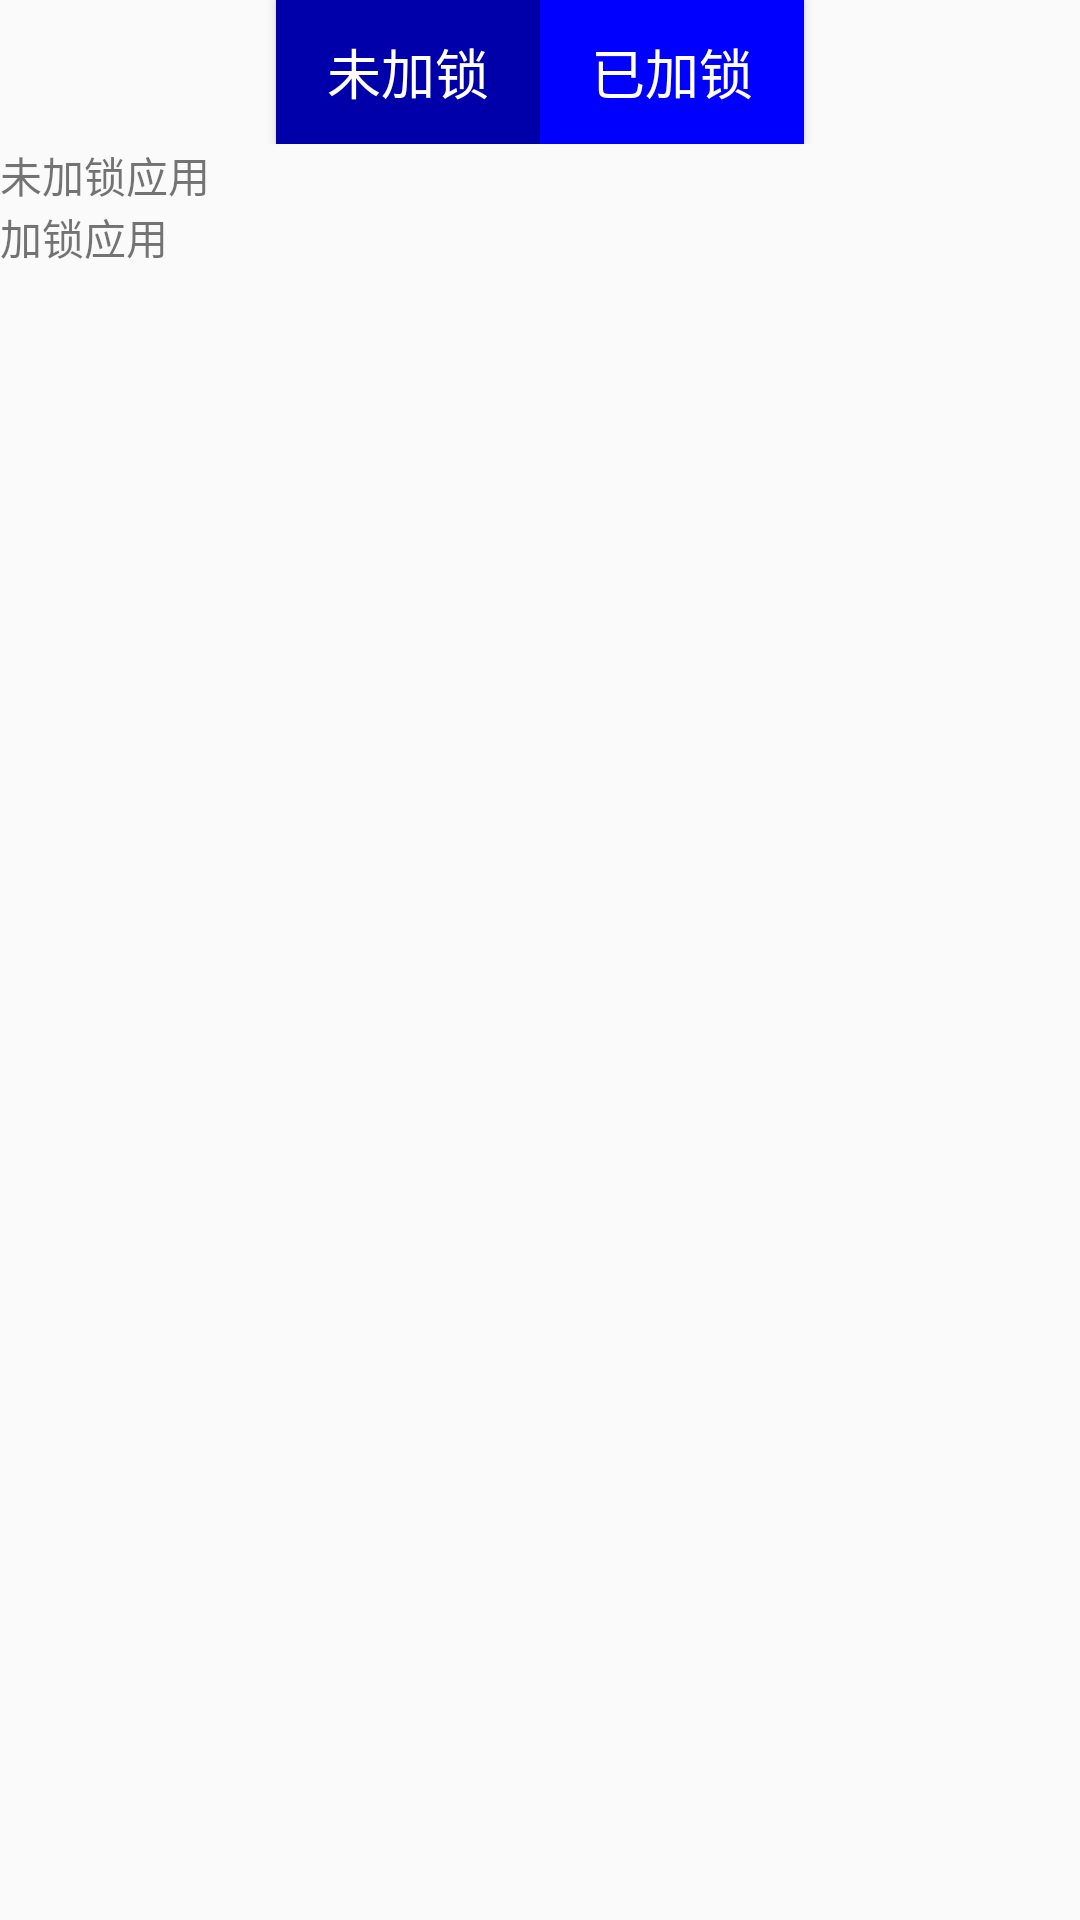

Reconstruct the res/layout file that produces this screen, plus the resources it refers to.
<!-- AndroidManifest.xml: application theme MyTheme -->
<!-- res/layout/activity_app_lock_action.xml -->
<?xml version="1.0" encoding="utf-8"?>
<LinearLayout xmlns:android="http://schemas.android.com/apk/res/android"
    xmlns:tools="http://schemas.android.com/tools"
    android:id="@+id/activity_app_lock_action"
    android:layout_width="match_parent"
    android:layout_height="match_parent"
    android:orientation="vertical"
    tools:context="com.wuwei.mymobliesafe.act.AppLockAction">

    <LinearLayout
        android:layout_width="match_parent"
        android:layout_height="wrap_content"
        android:gravity="center"
        android:orientation="horizontal">
        <Button
            android:id="@+id/bt_unlock"
            android:text="未加锁"
            android:textColor="#fff"
            android:textSize="18sp"
            android:background="#0000aa"
            android:layout_width="wrap_content"
            android:layout_height="wrap_content" />
        <Button
            android:id="@+id/bt_lock"
            android:text="已加锁"
            android:background="#0000ff"
            android:textColor="#fff"
            android:textSize="18sp"
            android:layout_width="wrap_content"
            android:layout_height="wrap_content" />
    </LinearLayout>
    <LinearLayout
        android:id="@+id/ll_unlock"
        android:orientation="vertical"
        android:layout_width="match_parent"
        android:layout_height="wrap_content">
        <TextView
            android:id="@+id/tv_unlock"
            android:text="未加锁应用"
            android:layout_width="wrap_content"
            android:layout_height="wrap_content" />

        <ListView
            android:id="@+id/lv_unlock"
            android:layout_width="wrap_content"
            android:layout_height="wrap_content"></ListView>
    </LinearLayout>
    <LinearLayout
        android:id="@+id/ll_lock"
        android:orientation="vertical"
        android:layout_width="match_parent"
        android:layout_height="wrap_content">
        <TextView
            android:id="@+id/tv_lock"
            android:text="加锁应用"
            android:layout_width="wrap_content"
            android:layout_height="wrap_content" />

        <ListView
            android:id="@+id/lv_lock"
            android:layout_width="wrap_content"
            android:layout_height="wrap_content"></ListView>
    </LinearLayout>
</LinearLayout>
<!-- resources referenced by this layout -->
<resources>
  <style name="MyTheme" parent="Theme.AppCompat.Light">
          <item name="windowNoTitle">true</item>
      </style>
</resources>
